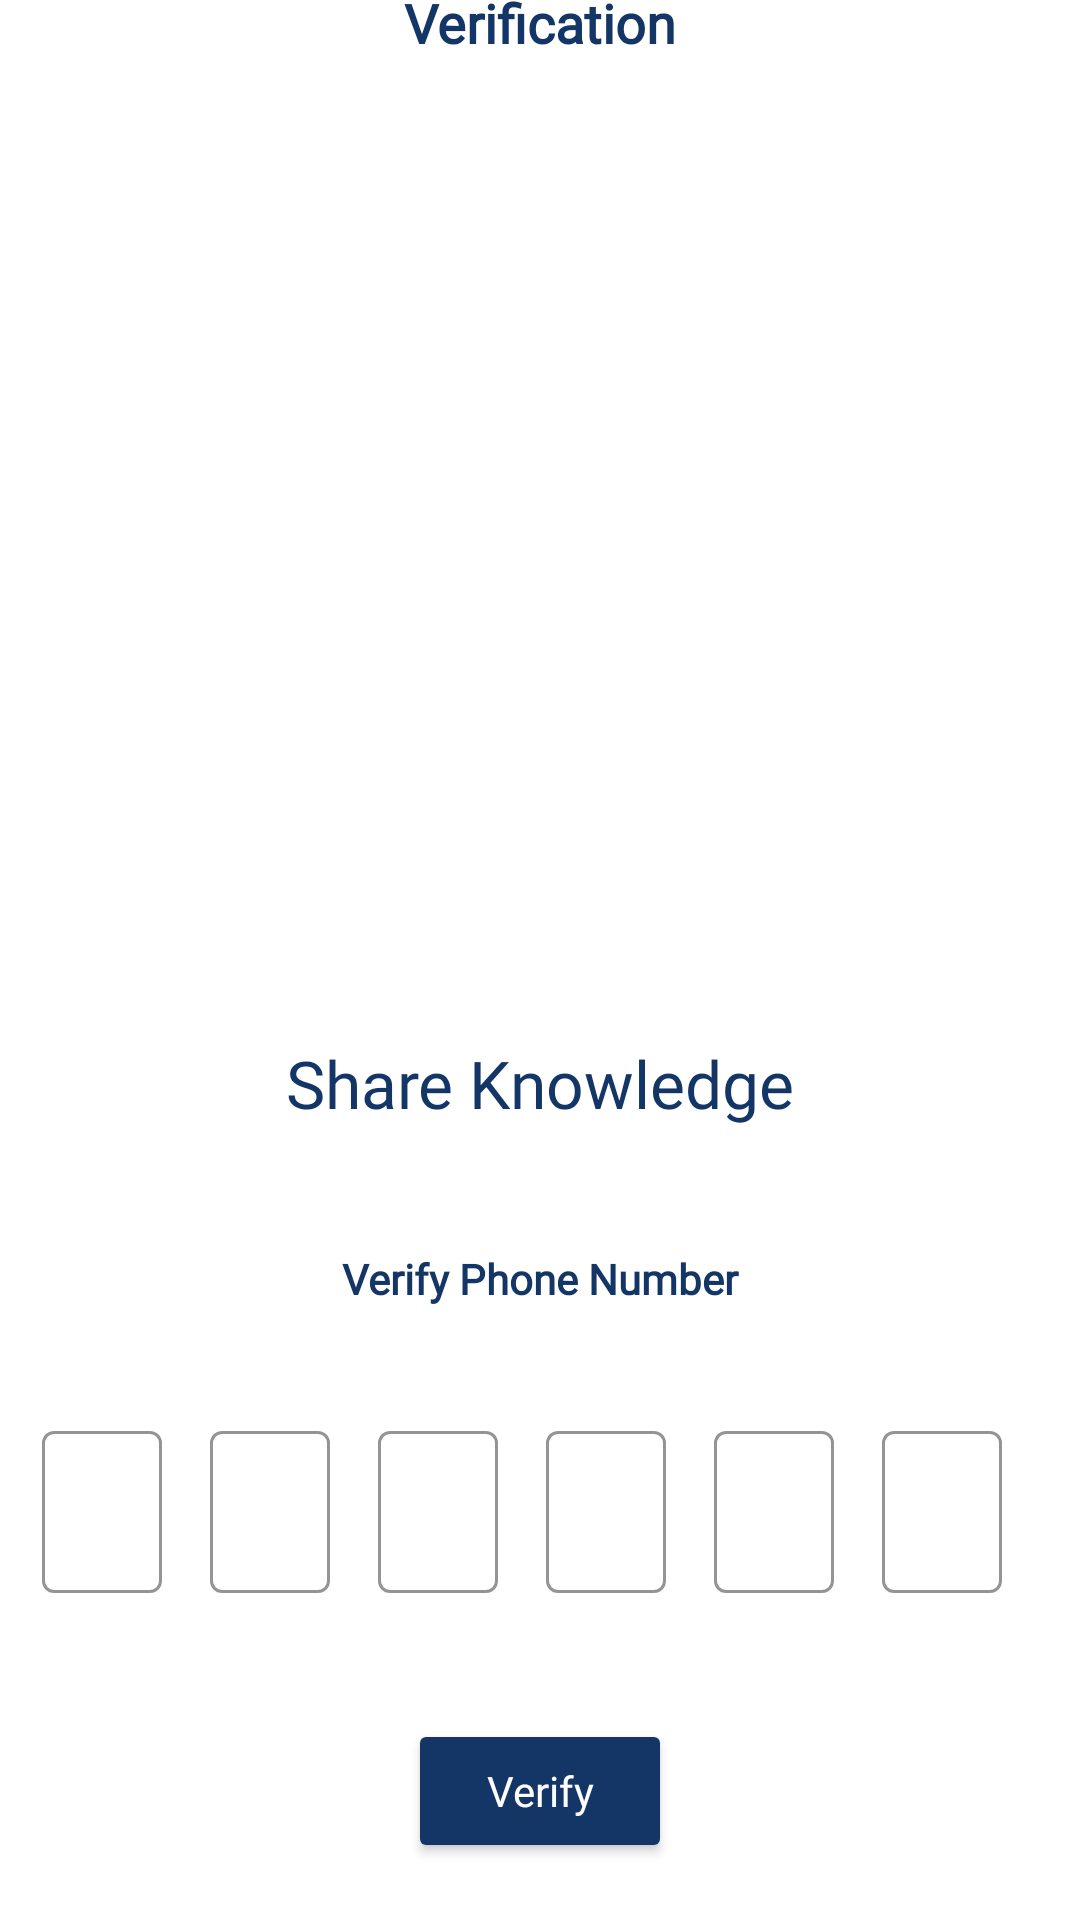

This screen was rendered from an Android layout file. Write that file and the resources it references.
<!-- AndroidManifest.xml: application theme Theme.InfinityRead -->
<!-- res/layout/activity_otp_verification.xml -->
<?xml version="1.0" encoding="utf-8"?>
<androidx.constraintlayout.widget.ConstraintLayout xmlns:android="http://schemas.android.com/apk/res/android"
    xmlns:app="http://schemas.android.com/apk/res-auto"
    xmlns:tools="http://schemas.android.com/tools"
    android:layout_width="match_parent"
    android:layout_height="match_parent"
    android:background="@color/white"
    tools:context=".OtpVerification">


    <TextView
        android:id="@+id/tv_Verification"
        android:layout_width="wrap_content"
        android:layout_height="wrap_content"
        android:layout_marginTop="16dp"
        android:fontFamily="@font/reemkufi"
        android:text="Verification"
        android:textColor="@color/darkBlue"
        android:textSize="18sp"
        android:textStyle="bold"
        app:layout_constraintBottom_toTopOf="@+id/iv_Verification_OTP"
        app:layout_constraintEnd_toEndOf="parent"
        app:layout_constraintStart_toStartOf="parent"
        app:layout_constraintTop_toTopOf="parent"
        app:layout_constraintVertical_bias="1.0" />

    <ImageView
        android:id="@+id/iv_Verification_OTP"
        android:layout_width="407dp"
        android:layout_height="303dp"
        android:layout_marginTop="16dp"
        android:scaleType="fitXY"
        app:layout_constraintBottom_toTopOf="@+id/share_Knowledge"
        app:layout_constraintEnd_toEndOf="parent"
        app:layout_constraintStart_toStartOf="parent"
        app:layout_constraintTop_toBottomOf="@+id/tv_Verification"
        android:src="@drawable/otp" />

    <TextView
        android:id="@+id/share_Knowledge"
        android:layout_width="wrap_content"
        android:layout_height="wrap_content"
        android:layout_marginTop="8dp"
        android:fontFamily="@font/mistralfont"
        android:text="@string/share_knowledge"
        android:textColor="@color/darkBlue"
        android:textSize="22sp"
        app:layout_constraintBottom_toTopOf="@+id/tv_Verification_verifyphoneText"
        app:layout_constraintEnd_toEndOf="parent"
        app:layout_constraintStart_toStartOf="parent"
        app:layout_constraintTop_toBottomOf="@+id/iv_Verification_OTP" />

    <LinearLayout
        android:id="@+id/linearLayoutForPinView"
        android:layout_width="wrap_content"
        android:layout_height="wrap_content"
        android:layout_marginLeft="50dp"
        android:layout_marginRight="50dp"
        android:layout_marginBottom="40dp"
        android:gravity="center"
        android:orientation="horizontal"
        app:layout_constraintBottom_toTopOf="@+id/btn_Verification_verify"
        app:layout_constraintEnd_toEndOf="parent"
        app:layout_constraintStart_toStartOf="parent"
        app:layout_constraintTop_toBottomOf="@+id/tv_Verification_verifyphoneText">

        <com.google.android.material.textfield.TextInputLayout
            style="@style/Widget.MaterialComponents.TextInputLayout.OutlinedBox"
            android:layout_width="wrap_content"
            android:layout_height="wrap_content"
            app:boxStrokeColor="@color/darkBlue">

            <com.google.android.material.textfield.TextInputEditText
                android:id="@+id/otpDigit1"
                android:layout_width="40dp"
                android:layout_height="54dp"
                android:layout_margin="2dp"
                android:fontFamily="@font/reemkufi"
                android:gravity="center"
                android:imeOptions="actionNext"
                android:importantForAutofill="no"
                android:inputType="number"
                android:maxLength="1"
                android:textColor="@color/darkBlue"
                android:textSize="12sp"
                android:textStyle="bold"
                tools:ignore="LabeFor" />

        </com.google.android.material.textfield.TextInputLayout>

        <com.google.android.material.textfield.TextInputLayout
            style="@style/Widget.MaterialComponents.TextInputLayout.OutlinedBox"
            android:layout_width="wrap_content"
            android:layout_height="wrap_content"
            app:boxStrokeColor="@color/darkBlue">

            <com.google.android.material.textfield.TextInputEditText
                android:id="@+id/otpDigit2"
                android:layout_width="40dp"
                android:layout_height="54dp"
                android:layout_margin="2dp"
                android:fontFamily="@font/reemkufi"
                android:gravity="center"
                android:imeOptions="actionNext"
                android:importantForAutofill="no"
                android:inputType="number"
                android:maxLength="1"
                android:textColor="@color/darkBlue"
                android:textSize="12sp"
                android:textStyle="bold"
                tools:ignore="LabeFor" />

        </com.google.android.material.textfield.TextInputLayout>

        <com.google.android.material.textfield.TextInputLayout
            style="@style/Widget.MaterialComponents.TextInputLayout.OutlinedBox"
            android:layout_width="wrap_content"
            android:layout_height="wrap_content"
            app:boxStrokeColor="@color/darkBlue">

            <com.google.android.material.textfield.TextInputEditText
                android:id="@+id/otpDigit3"
                android:layout_width="40dp"
                android:layout_height="54dp"
                android:layout_margin="2dp"
                android:fontFamily="@font/reemkufi"
                android:gravity="center"
                android:imeOptions="actionNext"
                android:importantForAutofill="no"
                android:inputType="number"
                android:maxLength="1"
                android:textColor="@color/darkBlue"
                android:textSize="12sp"
                android:textStyle="bold"
                tools:ignore="LabeFor" />

        </com.google.android.material.textfield.TextInputLayout>

        <com.google.android.material.textfield.TextInputLayout
            style="@style/Widget.MaterialComponents.TextInputLayout.OutlinedBox"
            android:layout_width="wrap_content"
            android:layout_height="wrap_content"
            app:boxStrokeColor="@color/darkBlue">

            <com.google.android.material.textfield.TextInputEditText
                android:id="@+id/otpDigit4"
                android:layout_width="40dp"
                android:layout_height="54dp"
                android:layout_margin="2dp"
                android:fontFamily="@font/reemkufi"
                android:gravity="center"
                android:imeOptions="actionNext"
                android:importantForAutofill="no"
                android:inputType="number"
                android:maxLength="1"
                android:textColor="@color/darkBlue"
                android:textSize="12sp"
                android:textStyle="bold"
                tools:ignore="LabeFor" />

        </com.google.android.material.textfield.TextInputLayout>

        <com.google.android.material.textfield.TextInputLayout
            style="@style/Widget.MaterialComponents.TextInputLayout.OutlinedBox"
            android:layout_width="wrap_content"
            android:layout_height="wrap_content"
            app:boxStrokeColor="@color/darkBlue">

            <com.google.android.material.textfield.TextInputEditText
                android:id="@+id/otpDigit5"
                android:layout_width="40dp"
                android:layout_height="54dp"
                android:layout_margin="2dp"
                android:fontFamily="@font/reemkufi"
                android:gravity="center"
                android:imeOptions="actionNext"
                android:importantForAutofill="no"
                android:inputType="number"
                android:maxLength="1"
                android:textColor="@color/darkBlue"
                android:textSize="12sp"
                android:textStyle="bold"
                tools:ignore="LabeFor" />

        </com.google.android.material.textfield.TextInputLayout>

        <com.google.android.material.textfield.TextInputLayout
            style="@style/Widget.MaterialComponents.TextInputLayout.OutlinedBox"
            android:layout_width="wrap_content"
            android:layout_height="wrap_content"
            app:boxStrokeColor="@color/darkBlue">

            <com.google.android.material.textfield.TextInputEditText
                android:id="@+id/otpDigit6"
                android:layout_width="40dp"
                android:layout_height="54dp"
                android:layout_margin="2dp"
                android:fontFamily="@font/reemkufi"
                android:gravity="center"
                android:imeOptions="actionDone"
                android:importantForAutofill="no"
                android:inputType="number"
                android:maxLength="1"
                android:textColor="@color/darkBlue"
                android:textSize="12sp"
                android:textStyle="bold"
                tools:ignore="LabeFor" />

        </com.google.android.material.textfield.TextInputLayout>

    </LinearLayout>

    <TextView
        android:id="@+id/tv_Verification_verifyphoneText"
        android:layout_width="wrap_content"
        android:layout_height="wrap_content"
        android:layout_marginTop="41dp"
        android:layout_marginBottom="36dp"
        android:elevation="8dp"
        android:fontFamily="@font/reemkufi"
        android:gravity="center"
        android:text="@string/verify_phone"
        android:textColor="@color/darkBlue"
        android:textSize="14sp"
        android:textStyle="bold"
        app:layout_constraintBottom_toTopOf="@+id/linearLayoutForPinView"
        app:layout_constraintEnd_toEndOf="parent"
        app:layout_constraintStart_toStartOf="parent"
        app:layout_constraintTop_toBottomOf="@+id/share_Knowledge" />

    <Button
        android:id="@+id/btn_Verification_verify"
        android:layout_width="wrap_content"
        android:layout_height="wrap_content"
        android:layout_marginBottom="40dp"
        android:fontFamily="@font/reemkufi"
        android:text="@string/verify"
        android:textAllCaps="false"
        android:textColor="@color/white"
        android:textSize="14sp"
        app:backgroundTint="@color/darkBlue"
        app:cornerRadius="14dp"
        app:layout_constraintBottom_toBottomOf="parent"
        app:layout_constraintEnd_toEndOf="parent"
        app:layout_constraintStart_toStartOf="parent"
        app:layout_constraintTop_toBottomOf="@+id/linearLayoutForPinView" />


</androidx.constraintlayout.widget.ConstraintLayout>
<!-- resources referenced by this layout -->
<resources>
  <color name="darkBlue">#143666</color>
  <color name="white">#FFFFFFFF</color>
  <string name="share_knowledge">Share Knowledge</string>
  <string name="verify">Verify</string>
  <string name="verify_phone">Verify Phone Number</string>
  <style name="Theme.InfinityRead" parent="Theme.MaterialComponents.DayNight.NoActionBar">
          
          <item name="colorPrimary">@color/purple_500</item>
          <item name="colorPrimaryVariant">@color/purple_700</item>
          <item name="colorOnPrimary">@color/white</item>
          
          <item name="colorSecondary">@color/teal_200</item>
          <item name="colorSecondaryVariant">@color/teal_700</item>
          <item name="colorOnSecondary">@color/white</item>
          
          <item name="android:statusBarColor" tools:targetApi="l">?attr/colorPrimaryVariant</item>
          
      </style>
  <color name="purple_500">#FF6200EE</color>
  <color name="purple_700">#FF3700B3</color>
  <color name="teal_200">#FF03DAC5</color>
  <color name="teal_700">#FF018786</color>
</resources>
